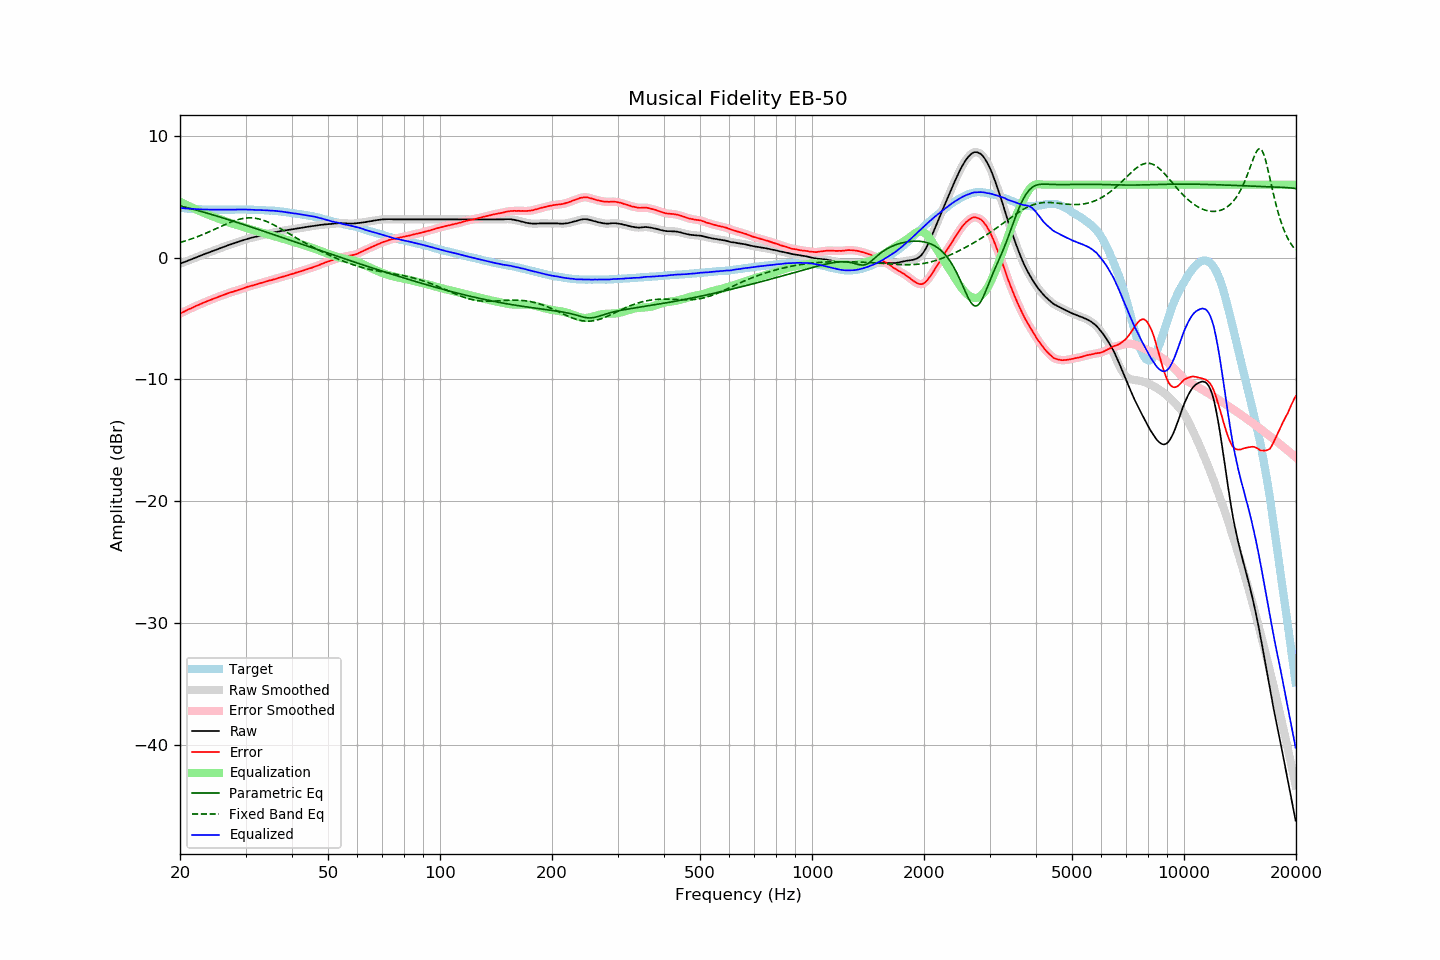

The file beside this chart, header and first rows:
frequency, raw, error, smoothed, error_smoothed, equalization, parametric_eq, fixed_band_eq, equalized_raw, equalized_smoothed, target
20.00, -0.50, -4.59, -0.49, -4.59, 4.59, 4.26, 1.25, 4.09, 4.09, 4.09
20.20, -0.45, -4.53, -0.45, -4.53, 4.53, 4.23, 1.29, 4.08, 4.08, 4.08
20.40, -0.39, -4.46, -0.40, -4.46, 4.46, 4.19, 1.33, 4.07, 4.07, 4.07
20.61, -0.35, -4.41, -0.34, -4.40, 4.40, 4.16, 1.37, 4.05, 4.05, 4.06
20.81, -0.29, -4.33, -0.29, -4.33, 4.34, 4.13, 1.41, 4.04, 4.04, 4.04
21.02, -0.24, -4.26, -0.24, -4.27, 4.27, 4.09, 1.45, 4.04, 4.03, 4.03
21.23, -0.19, -4.20, -0.19, -4.21, 4.21, 4.06, 1.49, 4.03, 4.03, 4.02
21.44, -0.13, -4.16, -0.13, -4.15, 4.15, 4.02, 1.54, 4.02, 4.02, 4.03
21.66, -0.08, -4.08, -0.08, -4.09, 4.09, 3.99, 1.59, 4.01, 4.01, 4.01
21.87, -0.02, -4.03, -0.03, -4.03, 4.03, 3.95, 1.63, 4.00, 4.00, 4.01
22.09, 0.03, -3.96, 0.02, -3.97, 3.97, 3.92, 1.68, 3.99, 3.99, 3.99
22.31, 0.08, -3.91, 0.08, -3.91, 3.91, 3.88, 1.73, 3.98, 3.98, 3.99
22.54, 0.12, -3.85, 0.13, -3.85, 3.85, 3.84, 1.79, 3.97, 3.98, 3.98
22.76, 0.19, -3.79, 0.18, -3.79, 3.79, 3.81, 1.84, 3.98, 3.97, 3.98
22.99, 0.23, -3.73, 0.23, -3.73, 3.73, 3.77, 1.89, 3.97, 3.97, 3.96
23.22, 0.28, -3.67, 0.29, -3.68, 3.68, 3.73, 1.95, 3.96, 3.96, 3.95
23.45, 0.33, -3.63, 0.33, -3.62, 3.62, 3.69, 2.00, 3.96, 3.96, 3.96
23.69, 0.38, -3.57, 0.38, -3.57, 3.57, 3.65, 2.06, 3.95, 3.95, 3.95
23.92, 0.44, -3.51, 0.43, -3.52, 3.52, 3.62, 2.12, 3.95, 3.95, 3.94
24.16, 0.49, -3.47, 0.48, -3.46, 3.46, 3.58, 2.18, 3.95, 3.95, 3.95
24.40, 0.54, -3.42, 0.54, -3.42, 3.41, 3.54, 2.24, 3.95, 3.95, 3.95
24.65, 0.58, -3.37, 0.58, -3.37, 3.36, 3.50, 2.30, 3.94, 3.94, 3.95
24.89, 0.64, -3.31, 0.64, -3.31, 3.31, 3.46, 2.36, 3.94, 3.94, 3.95
25.14, 0.69, -3.25, 0.69, -3.26, 3.26, 3.42, 2.42, 3.94, 3.94, 3.94
25.39, 0.74, -3.20, 0.74, -3.20, 3.21, 3.38, 2.48, 3.94, 3.94, 3.94
25.65, 0.78, -3.15, 0.78, -3.15, 3.16, 3.34, 2.54, 3.94, 3.94, 3.94
25.91, 0.83, -3.10, 0.84, -3.10, 3.11, 3.30, 2.60, 3.94, 3.94, 3.94
26.16, 0.89, -3.06, 0.88, -3.06, 3.06, 3.26, 2.66, 3.94, 3.94, 3.95
26.43, 0.93, -3.01, 0.93, -3.01, 3.01, 3.21, 2.72, 3.94, 3.94, 3.94
26.69, 0.97, -2.97, 0.98, -2.97, 2.96, 3.17, 2.78, 3.94, 3.94, 3.94
26.96, 1.02, -2.92, 1.02, -2.92, 2.92, 3.13, 2.84, 3.94, 3.94, 3.94
27.23, 1.07, -2.87, 1.07, -2.87, 2.87, 3.09, 2.89, 3.95, 3.94, 3.94
27.50, 1.11, -2.83, 1.12, -2.83, 2.83, 3.05, 2.95, 3.95, 3.95, 3.94
27.77, 1.16, -2.79, 1.16, -2.79, 2.79, 3.00, 2.99, 3.95, 3.95, 3.95
28.05, 1.20, -2.74, 1.20, -2.75, 2.75, 2.96, 3.04, 3.95, 3.95, 3.95
28.33, 1.25, -2.71, 1.25, -2.71, 2.71, 2.92, 3.09, 3.95, 3.95, 3.96
28.62, 1.29, -2.66, 1.29, -2.67, 2.66, 2.88, 3.13, 3.96, 3.96, 3.96
28.90, 1.33, -2.63, 1.34, -2.63, 2.62, 2.83, 3.16, 3.96, 3.96, 3.96
29.19, 1.38, -2.58, 1.38, -2.58, 2.58, 2.79, 3.19, 3.96, 3.96, 3.96
29.48, 1.43, -2.54, 1.43, -2.54, 2.53, 2.75, 3.22, 3.96, 3.96, 3.96
29.78, 1.47, -2.49, 1.47, -2.49, 2.49, 2.70, 3.24, 3.96, 3.96, 3.96
30.08, 1.51, -2.44, 1.51, -2.44, 2.45, 2.66, 3.26, 3.96, 3.96, 3.96
30.38, 1.55, -2.39, 1.55, -2.40, 2.40, 2.62, 3.27, 3.96, 3.96, 3.95
30.68, 1.58, -2.36, 1.59, -2.36, 2.36, 2.57, 3.27, 3.95, 3.95, 3.94
30.99, 1.62, -2.32, 1.62, -2.32, 2.32, 2.53, 3.27, 3.95, 3.94, 3.94
31.30, 1.65, -2.29, 1.65, -2.29, 2.28, 2.49, 3.27, 3.94, 3.94, 3.94
31.61, 1.68, -2.25, 1.68, -2.25, 2.25, 2.44, 3.26, 3.93, 3.93, 3.94
31.93, 1.71, -2.20, 1.72, -2.21, 2.21, 2.40, 3.24, 3.92, 3.92, 3.92
32.24, 1.75, -2.18, 1.75, -2.17, 2.17, 2.35, 3.21, 3.92, 3.92, 3.92
32.57, 1.78, -2.13, 1.78, -2.13, 2.13, 2.31, 3.19, 3.92, 3.91, 3.91
32.89, 1.81, -2.10, 1.81, -2.10, 2.10, 2.26, 3.15, 3.91, 3.91, 3.91
33.22, 1.84, -2.06, 1.85, -2.06, 2.06, 2.22, 3.11, 3.90, 3.91, 3.91
33.55, 1.88, -2.02, 1.88, -2.02, 2.02, 2.17, 3.07, 3.90, 3.90, 3.91
33.89, 1.91, -1.98, 1.91, -1.98, 1.98, 2.13, 3.02, 3.89, 3.89, 3.89
34.23, 1.94, -1.94, 1.95, -1.94, 1.94, 2.08, 2.97, 3.89, 3.89, 3.88
34.57, 1.97, -1.90, 1.97, -1.90, 1.91, 2.04, 2.91, 3.88, 3.88, 3.88
34.92, 2.00, -1.86, 2.00, -1.87, 1.87, 1.99, 2.85, 3.87, 3.87, 3.86
35.27, 2.03, -1.85, 2.04, -1.83, 1.83, 1.95, 2.78, 3.87, 3.87, 3.88
35.62, 2.06, -1.79, 2.06, -1.80, 1.79, 1.90, 2.72, 3.86, 3.86, 3.86
35.97, 2.09, -1.76, 2.09, -1.76, 1.76, 1.86, 2.65, 3.85, 3.85, 3.85
... 635 more rows
